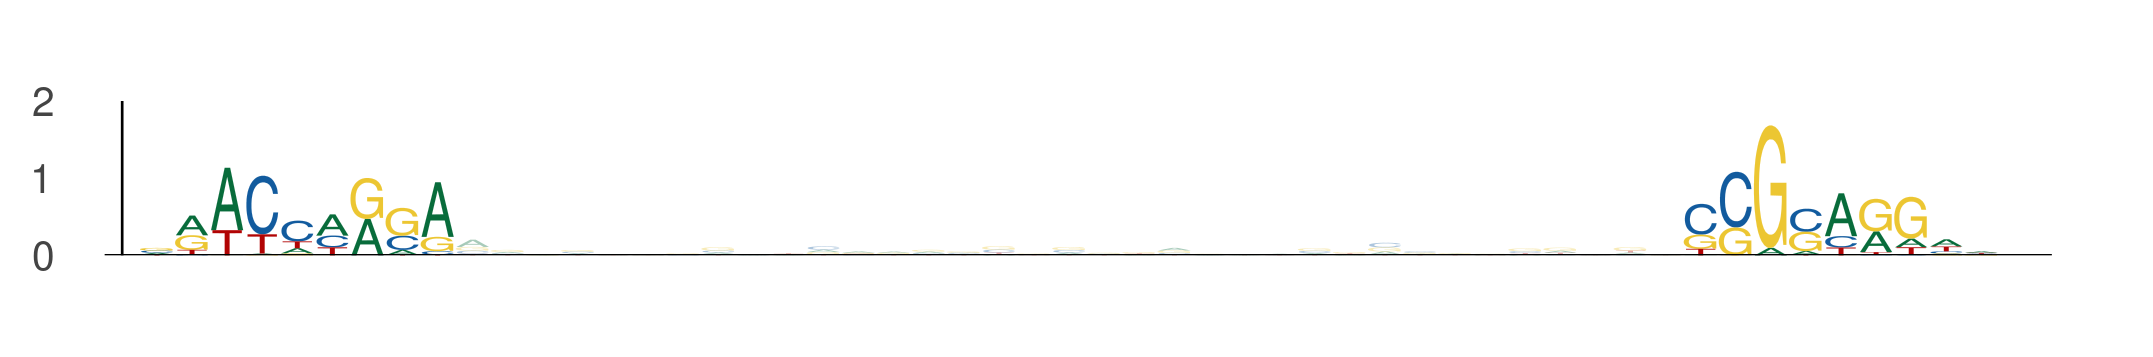

The data file committed next to this chart (first rows):
seq_index, start_position, end_position, is_reversed_complement
4985, 33, 42, 0
4985, 77, 86, 0
4526, 76, 85, 0
4526, 120, 129, 0
722, 91, 100, 0
722, 135, 144, 0
5201, 103, 112, 0
5201, 147, 156, 0
2690, 76, 85, 0
2690, 120, 129, 0
2957, 17, 26, 0
2957, 61, 70, 0
3186, 76, 85, 0
3186, 120, 129, 0
4377, 33, 42, 0
4377, 77, 86, 0
193, 30, 39, 0
193, 74, 83, 0
5360, 15, 24, 0
5360, 59, 68, 0
4614, 25, 34, 0
4614, 69, 78, 0
4902, 33, 42, 0
4902, 77, 86, 0
3762, 76, 85, 0
3762, 120, 129, 0
2230, 48, 57, 0
2230, 92, 101, 0
4966, 76, 85, 0
4966, 120, 129, 0
3253, 100, 109, 0
3253, 144, 153, 0
1517, 93, 102, 0
1517, 137, 146, 0
3262, 21, 30, 0
3262, 65, 74, 0
3890, 33, 42, 0
3890, 77, 86, 0
2453, 24, 33, 0
2453, 68, 77, 0
694, 33, 42, 0
694, 77, 86, 0
4474, 15, 24, 0
4474, 59, 68, 0
3567, 88, 97, 0
3567, 132, 141, 0
2272, 95, 104, 0
2272, 139, 148, 0
1719, 73, 82, 0
1719, 117, 126, 0
231, 15, 24, 0
231, 59, 68, 0
4236, 33, 42, 0
4236, 77, 86, 0
6085, 76, 85, 0
6085, 120, 129, 0
2402, 76, 85, 0
2402, 120, 129, 0
863, 62, 71, 0
863, 106, 115, 0
... 114 more rows
